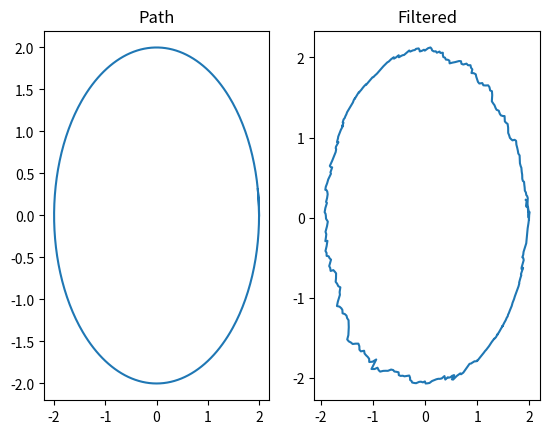

Source code (Python):
import math
import numpy as np
import matplotlib.pyplot as plt
from scipy.stats import multivariate_normal
import copy

# Sensors
r = []
lattice = 5
for i in range(lattice):
    for j in range(lattice):
        r.append([-2 + i * 4 / lattice, -2 + j * 4 / lattice])

# Params
N = 50
L = len(r)
lam = 0.05
sig = 0.05
mu = 1000
C = np.array([[lam, 0, 0, 0],
               [0, lam, 0, 0],
               [0, 0, sig, 0],
               [0, 0, 0, sig]])
G = np.eye(L) * 0.001
h = 10
radius = 2

def upd(state, t):
    state[0, 0] = radius * math.cos(t * 2 * math.pi / 360)
    state[0, 1] = radius * math.sin(2 * t * math.pi / 360)
    state[0, 2] += np.random.normal(0, C[2, 2])
    state[0, 3] += np.random.normal(0, C[3, 3])
    # for i in range(4):
    #     state[0, i] += np.random.normal(0, C[i, i])
    return state

def observe(state):
    b = np.zeros((1, L))
    for i in range(L):
        d = np.sqrt((r[i][0] - state[0, 0]) ** 2 + (r[i][1] - state[0, 1]) ** 2 + h ** 2) ** 3
        b[0, i] = mu * ((r[i][1] - state[0, 1]) * state[0, 2] - (r[i][0] - state[0, 0]) * state[0, 3]) / d
        b[0, i] += np.random.normal(0, G[i, i])
    return b

def H(state):
    s1 = np.zeros((L))
    s2 = np.zeros((L))
    for i in range(L):
        d = np.sqrt((r[i][0] - state[0, 0]) ** 2 + (r[i][1] - state[0, 1]) ** 2 + h ** 2) ** 3
        s1[i] = mu * (r[i][0] - state[0, 0]) / d
        s2[i] = mu * (r[i][1] - state[0, 1]) / d
    return np.array([s2, -s1]).T

def kalman(m, P, u, w, y):
    A = np.eye(2)
    Q = np.eye(2) * C[3, 3]
    # Prediction
    m = (A @ m.T).T
    P = A @ P @ A.T + Q
    # Gen
    u[0, 0] += np.random.normal(0, C[0, 0])
    u[0, 1] += np.random.normal(0, C[1, 1])
    Hx = H(u)
    # Weight
    S = Hx @ P @ Hx.T + G
    w = multivariate_normal.pdf(y[0, :], mean=(Hx @ m.T).T[0], cov=S)
    # Update
    K = P @ Hx.T @ np.linalg.inv(S)
    m = m + (K @ (y.T - Hx @ m.T)).T
    P = P - K @ S @ K.T
    return [m, P, u, w]

def resample(parts, www):
    tmp = [(k + np.random.uniform(low=0.0, high=1.0)) / N for k in range(N)]
    tmp.sort()
    nw = []
    acc = 0
    cur = 0
    for m, P, u, w in parts:
        while cur < N and tmp[cur] > acc and tmp[cur] <= acc + w / www:
            nw.append(copy.deepcopy([m, P, u, w]))
            cur += 1
        acc += w / www
    return nw

# Part := m, P, u, w
parts = [[np.array([[1.0, 2]]), np.eye(2) * 0.01, np.array([[radius, 0.0]]), 1.0 / N] for _ in range(N)]
state = np.array([[radius, 0.0, 1, 2]])
state_x, state_y = [], []
filter_x, filter_y = [], []
for t in range(370):
    state = upd(state, t)
    y = observe(state)
    state_x.append(state[0, 0])
    state_y.append(state[0, 1])
    avr = np.zeros((1, 2))
    www = 0.0
    nw_parts = []
    for m, P, u, w in parts:
        m, P, u, w = kalman(m, P, u, w, y)
        avr += u * w
        www += w
        nw_parts.append(copy.deepcopy([m, P, u, w]))
    parts = nw_parts
    avr /= www
    parts = resample(parts, www)
    filter_x.append(avr[0, 0])
    filter_y.append(avr[0, 1])
    
fig, ax = plt.subplots(1, 2)
ax[0].plot(state_x, state_y)
ax[0].set_title("Path")
ax[1].plot(filter_x, filter_y)
ax[1].set_title("Filtered")
plt.show()
